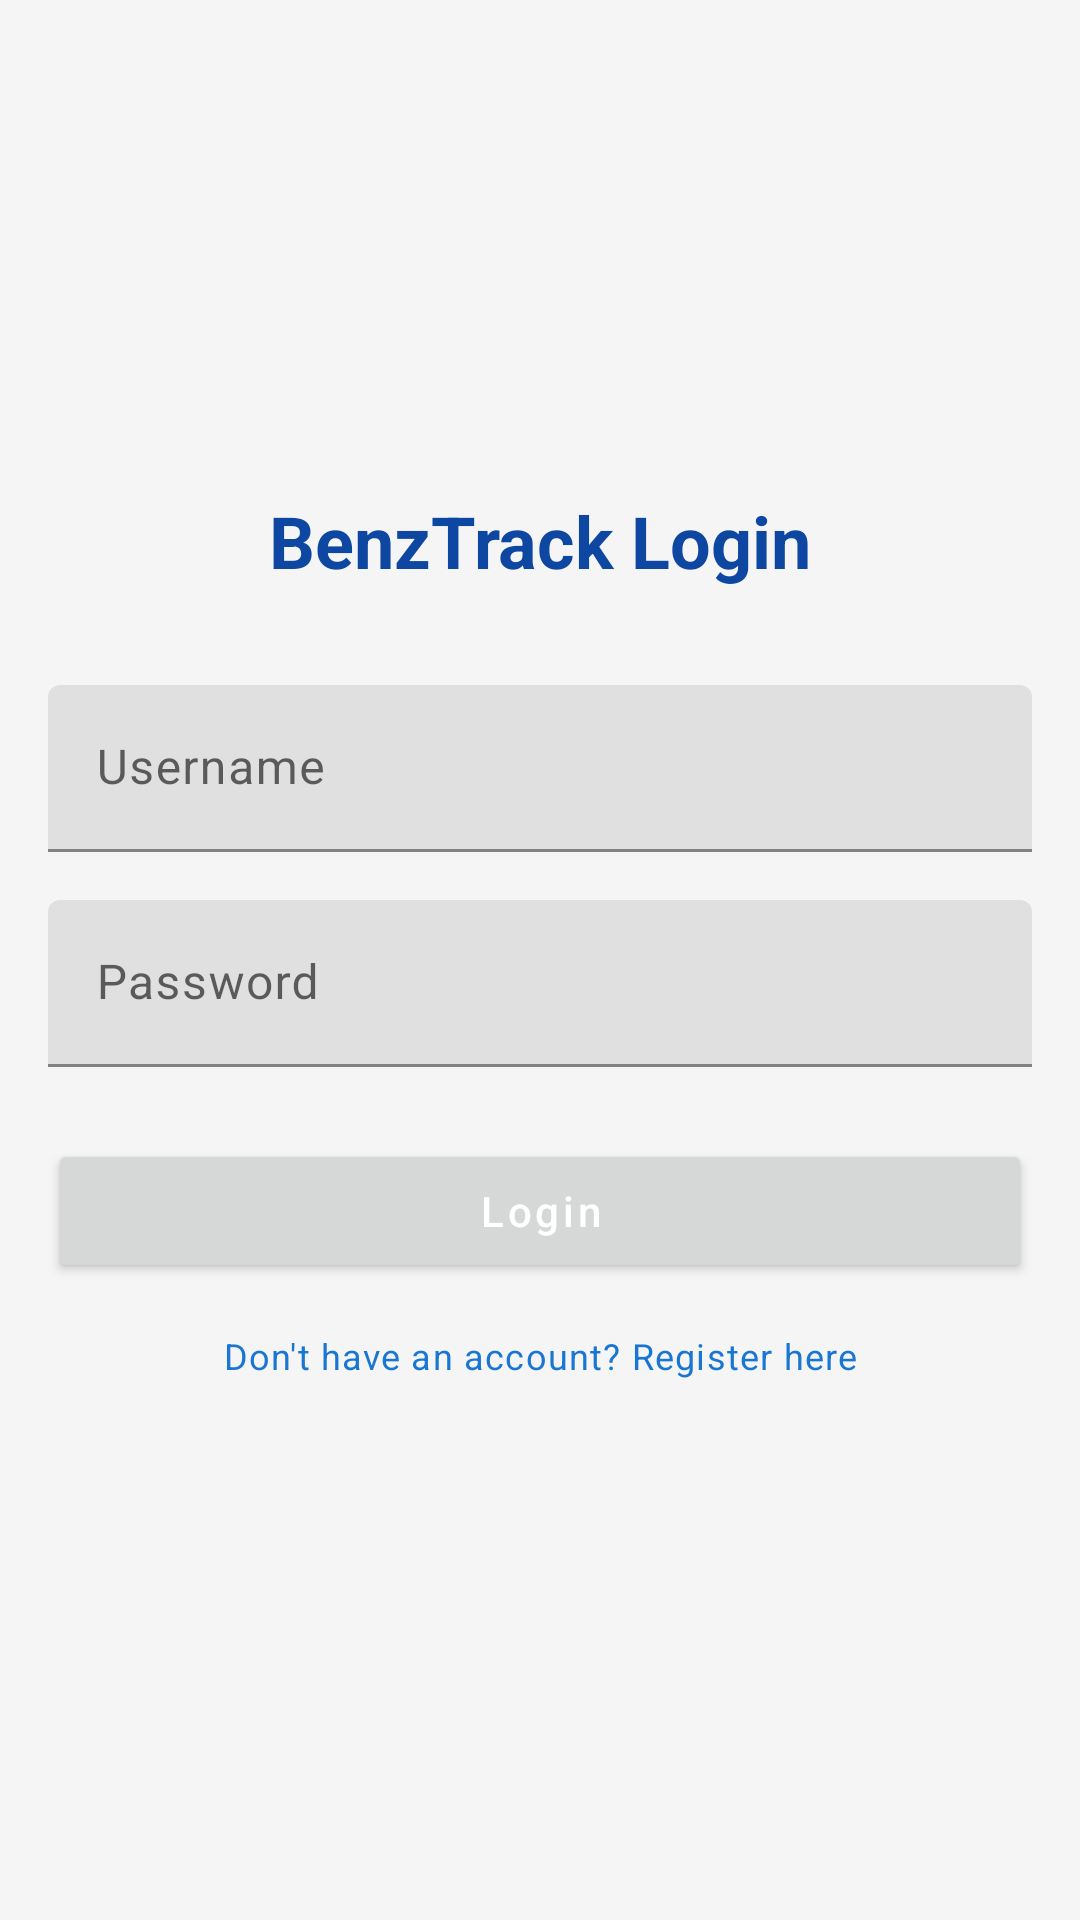

This screen was rendered from an Android layout file. Write that file and the resources it references.
<!-- AndroidManifest.xml: activity theme AppTheme -->
<!-- res/layout/activity_login.xml -->
<?xml version="1.0" encoding="utf-8"?>
<androidx.constraintlayout.widget.ConstraintLayout xmlns:android="http://schemas.android.com/apk/res/android"
    xmlns:app="http://schemas.android.com/apk/res-auto"
    xmlns:tools="http://schemas.android.com/tools"
    android:layout_width="match_parent"
    android:layout_height="match_parent"
    android:padding="16dp"
    tools:context=".LoginActivity">

    <LinearLayout
        android:id="@+id/login_form_container"
        android:layout_width="0dp"
        android:layout_height="wrap_content"
        android:orientation="vertical"
        app:layout_constraintTop_toTopOf="parent"
        app:layout_constraintBottom_toBottomOf="parent"
        app:layout_constraintStart_toStartOf="parent"
        app:layout_constraintEnd_toEndOf="parent">

        <TextView
            android:layout_width="match_parent"
            android:layout_height="wrap_content"
            android:text="@string/login_title"
            android:gravity="center"
            android:layout_marginBottom="32dp"
            style="@style/TextHeadline"/>

        <com.google.android.material.textfield.TextInputLayout
            android:id="@+id/username_layout"
            android:layout_width="match_parent"
            android:layout_height="wrap_content"
            android:layout_marginBottom="16dp"
            app:errorTextColor="@color/error">

            <com.google.android.material.textfield.TextInputEditText
                android:id="@+id/edit_username"
                android:layout_width="match_parent"
                android:layout_height="wrap_content"
                android:hint="@string/hint_username"
                android:inputType="text"
                android:autofillHints="username"
                android:textColorHint="@color/gray_medium"
                style="@style/TextBody"/>
        </com.google.android.material.textfield.TextInputLayout>

        <com.google.android.material.textfield.TextInputLayout
            android:id="@+id/password_layout"
            android:layout_width="match_parent"
            android:layout_height="wrap_content"
            android:layout_marginBottom="24dp"
            app:errorTextColor="@color/error">

            <com.google.android.material.textfield.TextInputEditText
                android:id="@+id/edit_password"
                android:layout_width="match_parent"
                android:layout_height="wrap_content"
                android:hint="@string/hint_password"
                android:inputType="textPassword"
                android:autofillHints="password"
                android:textColorHint="@color/gray_medium"
                style="@style/TextBody"/>
        </com.google.android.material.textfield.TextInputLayout>

        <Button
            android:id="@+id/button_login"
            android:layout_width="match_parent"
            android:layout_height="wrap_content"
            android:text="@string/login_button"
            style="@style/TextButton" />

        <TextView
            android:id="@+id/text_register_link"
            android:layout_width="match_parent"
            android:layout_height="wrap_content"
            android:text="@string/register_link"
            android:textColor="@color/primary"
            android:gravity="center"
            android:padding="16dp"
            android:clickable="true"
            android:focusable="true"
            style="@style/TextCaption" />

    </LinearLayout>

</androidx.constraintlayout.widget.ConstraintLayout>
<!-- resources referenced by this layout -->
<resources>
  <color name="error">#D32F2F</color>
  <color name="gray_medium">#BDBDBD</color>
  <color name="primary">#1976D2</color>
  <string name="hint_password" translatable="false">Password</string>
  <string name="hint_username" translatable="false">Username</string>
  <string name="login_button" translatable="false">Login</string>
  <string name="login_title" translatable="false">BenzTrack Login</string>
  <string name="register_link">Don\'t have an account? Register here</string>
  <style name="TextBody" parent="TextAppearance.MaterialComponents.Body1">
          <item name="android:textColor">@color/gray_dark</item>
      </style>
  <style name="TextButton" parent="TextAppearance.MaterialComponents.Button">
          <item name="android:textColor">@color/white</item>
          <item name="android:textAllCaps">false</item>
      </style>
  <style name="TextCaption" parent="TextAppearance.MaterialComponents.Caption">
          <item name="android:textColor">@color/gray_medium</item>
      </style>
  <style name="TextHeadline" parent="TextAppearance.MaterialComponents.Headline5">
          <item name="android:textColor">@color/primary_dark</item>
          <item name="android:textStyle">bold</item>
      </style>
  <style name="AppTheme" parent="Theme.MaterialComponents.Light.DarkActionBar">
          <item name="colorPrimary">@color/primary</item>
          <item name="colorPrimaryDark">@color/primary_dark</item>
          <item name="colorPrimaryVariant">@color/primary_light</item>
          <item name="colorAccent">@color/accent</item>
          <item name="colorSecondary">@color/accent</item>
          <item name="colorSecondaryVariant">@color/accent_dark</item>
          <item name="colorSurface">@color/surface</item>
          <item name="colorOnPrimary">@color/white</item>
          <item name="colorOnSecondary">@color/white</item>
          <item name="colorOnSurface">@color/black</item>
          <item name="android:windowBackground">@color/background</item>
          <item name="android:divider">@color/divider</item>
          <item name="colorError">@color/error</item>
      </style>
  <color name="gray_dark">#757575</color>
  <color name="white">#FFFFFFFF</color>
  <color name="primary_dark">#0D47A1</color>
  <color name="primary_light">#63A4FF</color>
  <color name="accent">#03A9F4</color>
  <color name="accent_dark">#007AC1</color>
  <color name="surface">#FFFFFF</color>
  <color name="black">#FF000000</color>
  <color name="background">#F5F5F5</color>
  <color name="divider">#E0E0E0</color>
</resources>
